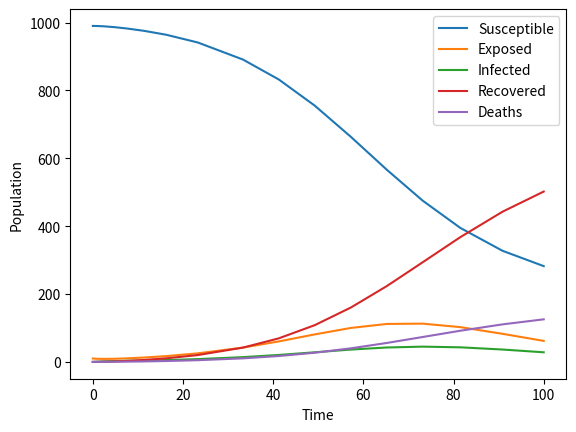

Source code (Python):
import numpy as np
from scipy.integrate import solve_ivp
import matplotlib.pyplot as plt

# Define the SEIRD model
def seird_model(t, y, beta, sigma, gamma, mu):
    S, E, I, R, D = y
    N = S + E + I + R + D
    dSdt = -beta * S * I / N
    dEdt = beta * S * I / N - sigma * E
    dIdt = sigma * E - (gamma + mu) * I
    dRdt = gamma * I
    dDdt = mu * I
    return [dSdt, dEdt, dIdt, dRdt, dDdt]

# Parameters
beta = 0.5
sigma = 0.1
gamma = 0.2
mu = 0.05

# Initial conditions
S0 = 990
E0 = 10
I0 = 0
R0 = 0
D0 = 0

# Time vector
t_span = (0, 100)

# Solve the SEIRD model
solution = solve_ivp(fun=seird_model, t_span=t_span, y0=[S0, E0, I0, R0, D0], method='RK45', args=(beta, sigma, gamma, mu))

# Plot the results
plt.plot(solution.t, solution.y[0], label='Susceptible')
plt.plot(solution.t, solution.y[1], label='Exposed')
plt.plot(solution.t, solution.y[2], label='Infected')
plt.plot(solution.t, solution.y[3], label='Recovered')
plt.plot(solution.t, solution.y[4], label='Deaths')
plt.xlabel('Time')
plt.ylabel('Population')
plt.legend()
plt.show()
